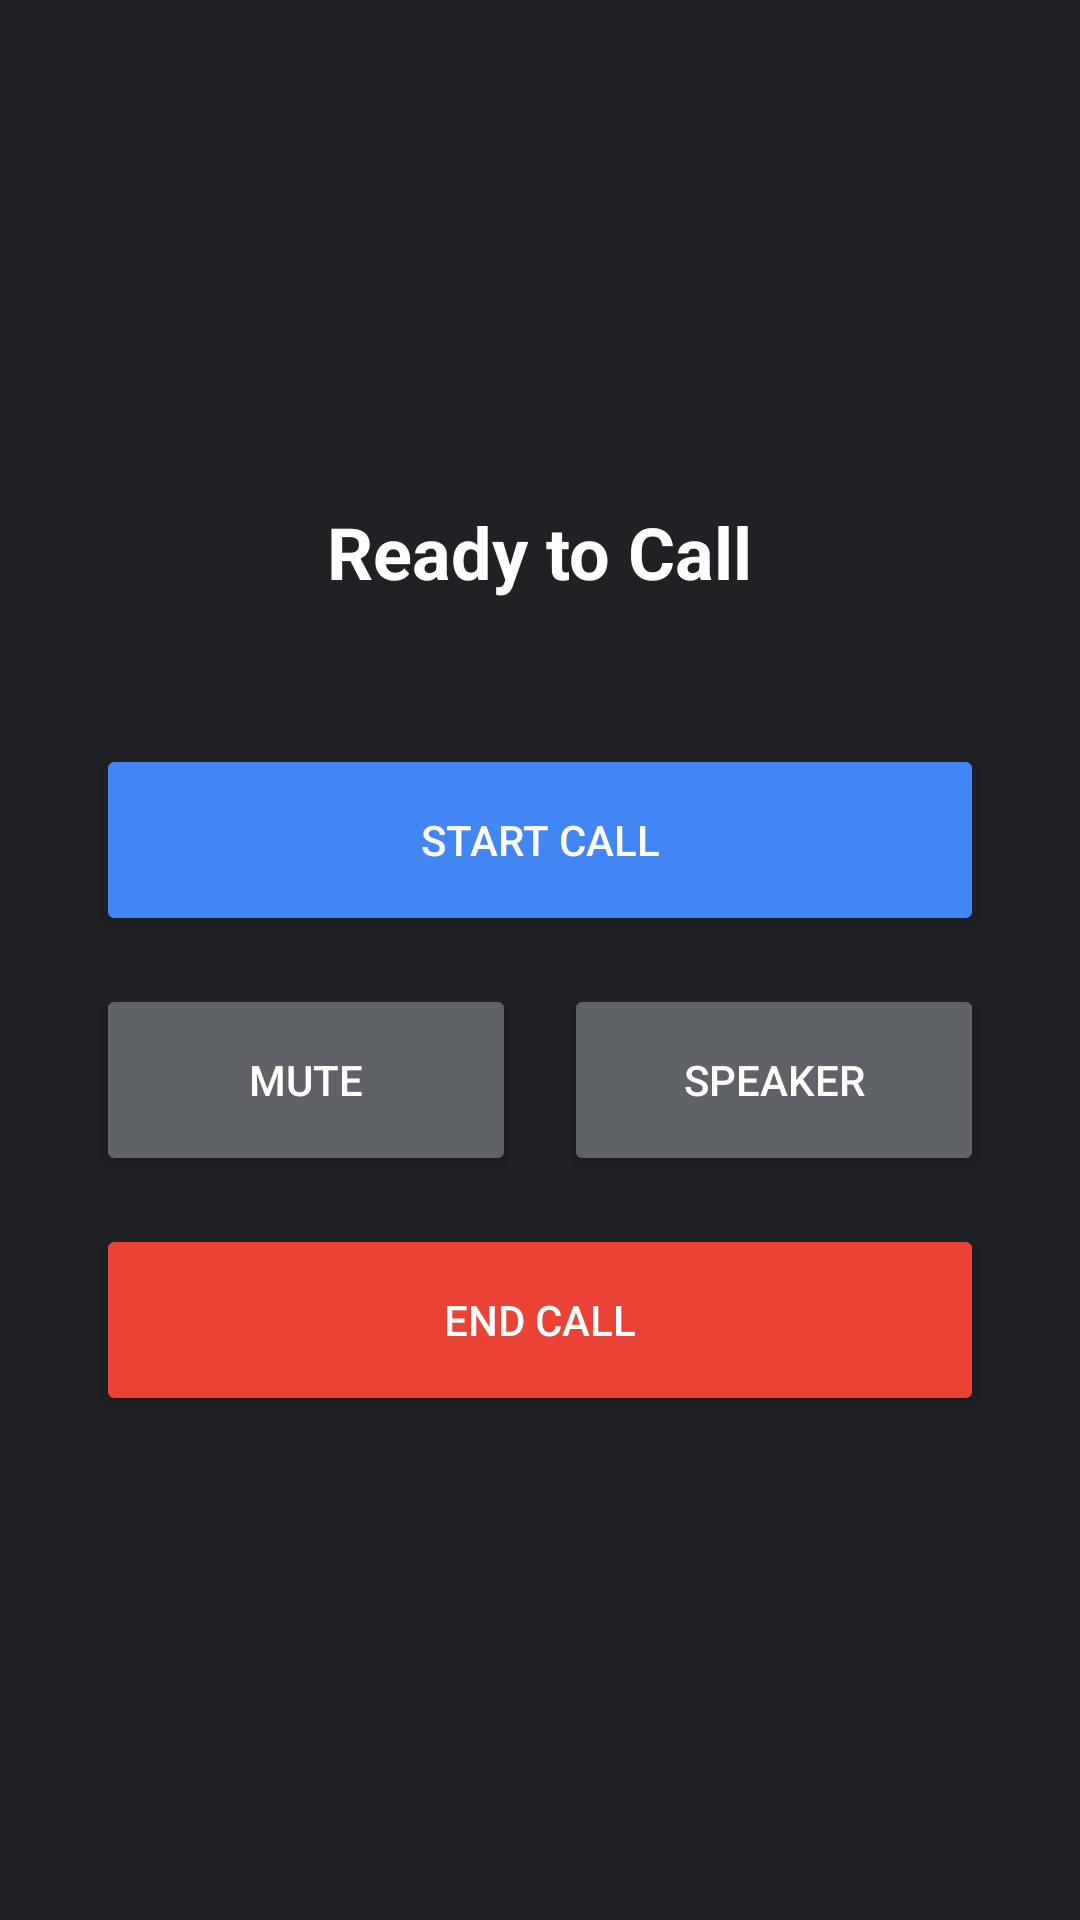

Produce the Android XML layout that renders to this screen, including the resource entries it uses.
<!-- AndroidManifest.xml: application theme Theme.Speech -->
<!-- res/layout/activity_call.xml -->
<?xml version="1.0" encoding="utf-8"?>
<LinearLayout xmlns:android="http://schemas.android.com/apk/res/android"
    android:layout_width="match_parent"
    android:layout_height="match_parent"
    android:orientation="vertical"
    android:gravity="center"
    android:background="#202124"
    android:padding="32dp">

    <TextView
        android:id="@+id/text_status"
        android:layout_width="wrap_content"
        android:layout_height="wrap_content"
        android:text="Ready to Call"
        android:textColor="#FFFFFF"
        android:textSize="24sp"
        android:textStyle="bold"
        android:layout_marginBottom="48dp" />

    <Button
        android:id="@+id/button_start_call"
        android:layout_width="match_parent"
        android:layout_height="64dp"
        android:text="Start Call"
        android:backgroundTint="#4285F4"
        android:textColor="#FFFFFF"
        android:layout_marginBottom="16dp" />

    <LinearLayout
        android:layout_width="match_parent"
        android:layout_height="wrap_content"
        android:orientation="horizontal"
        android:gravity="center"
        android:layout_marginBottom="16dp">

        <Button
            android:id="@+id/button_mute"
            android:layout_width="0dp"
            android:layout_weight="1"
            android:layout_height="64dp"
            android:text="Mute"
            android:backgroundTint="#5F6368"
            android:textColor="#FFFFFF"
            android:layout_marginEnd="8dp" />

        <Button
            android:id="@+id/button_speaker"
            android:layout_width="0dp"
            android:layout_weight="1"
            android:layout_height="64dp"
            android:text="Speaker"
            android:backgroundTint="#5F6368"
            android:textColor="#FFFFFF"
            android:layout_marginStart="8dp" />

    </LinearLayout>

    <Button
        android:id="@+id/button_end_call"
        android:layout_width="match_parent"
        android:layout_height="64dp"
        android:text="End Call"
        android:backgroundTint="#EA4335"
        android:textColor="#FFFFFF" />

</LinearLayout>
<!-- resources referenced by this layout -->
<resources>
  <style name="Theme.Speech" parent="Theme.MaterialComponents.Light.NoActionBar">  
          <item name="color">@color/primary</item>
          <item name="colorPrimaryDark">@color/primary_dark</item>
          <item name="colorAccent">@color/accent</item>
          <item name="colorPrimary">@color/primary</item>
          <item name="android:windowDrawsSystemBarBackgrounds">true</item>
          <item name="android:statusBarColor">@android:color/transparent</item>
          <item name="android:windowLightStatusBar">true</item>
          <item name="cardViewStyle">@style/CardView</item>
          <item name="preferenceTheme">@style/PreferenceThemeOverlay.v14.Material</item>
      </style>
  <color name="primary">#7B2CBF</color>
  <color name="primary_dark">#5A189A</color>
  <color name="accent">#C77DFF</color>
</resources>
